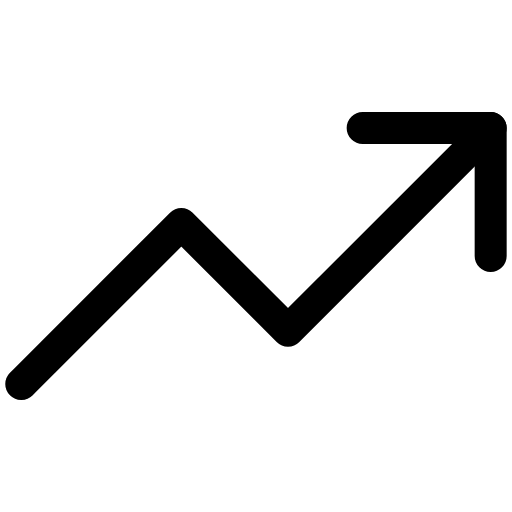
t = 0.00 s
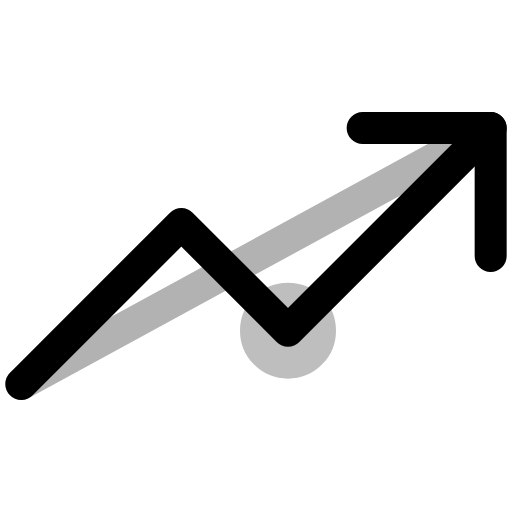
t = 0.50 s
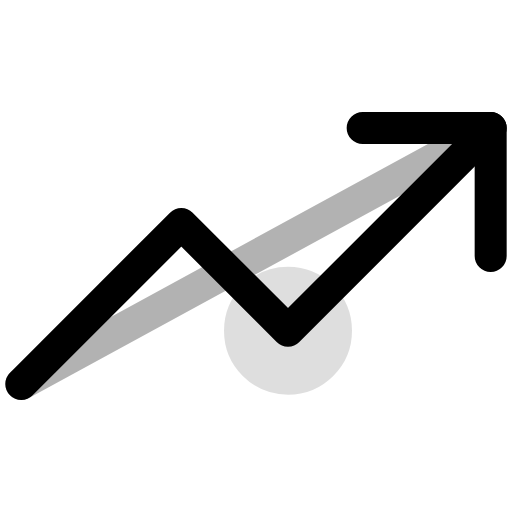
t = 0.75 s
t = 1.25 s: frame unchanged from t = 0.75 s, image omitted
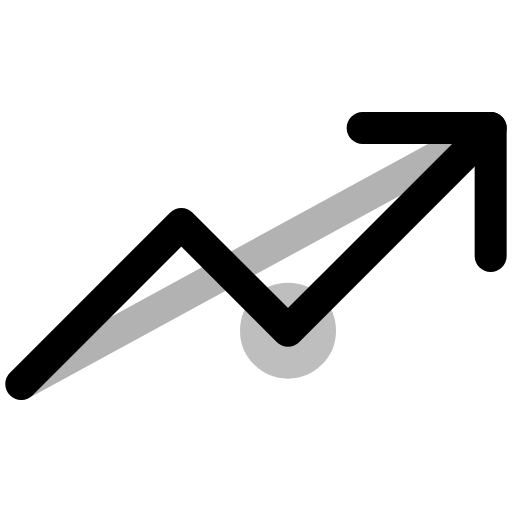
t = 1.50 s
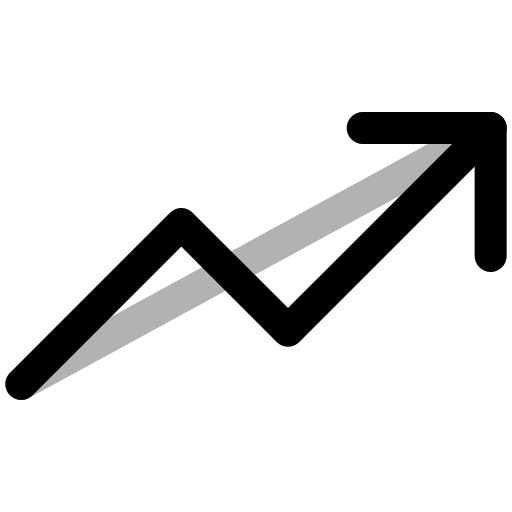
t = 2.00 s

The animated SVG that drew these frames (rendered in a browser with its animation timeline set to each time). Animation: 3 SMIL elements (animate=3); one cycle of 2.00 s, repeats indefinitely.

<svg viewBox="0 0 24 24" width="24" height="24" fill="none" stroke="currentColor" stroke-width="1.5" stroke-linecap="round" stroke-linejoin="round" xmlns="http://www.w3.org/2000/svg">
  <polyline points="23 6 13.5 15.5 8.5 10.5 1 18"/>
  <polyline points="17 6 23 6 23 12"/>
  <circle cx="13.5" cy="15.5" r="0" fill="currentColor" opacity="0.5">
    <animate attributeName="r" values="0;3;0" dur="2s" repeatCount="indefinite"/>
    <animate attributeName="opacity" values="0.5;0;0.5" dur="2s" repeatCount="indefinite"/>
  </circle>
  <line x1="1" y1="18" x2="23" y2="6" stroke-dasharray="0,100" opacity="0.3">
    <animate attributeName="stroke-dasharray" values="0,100;100,0" dur="2s" fill="freeze"/>
  </line>
</svg>
